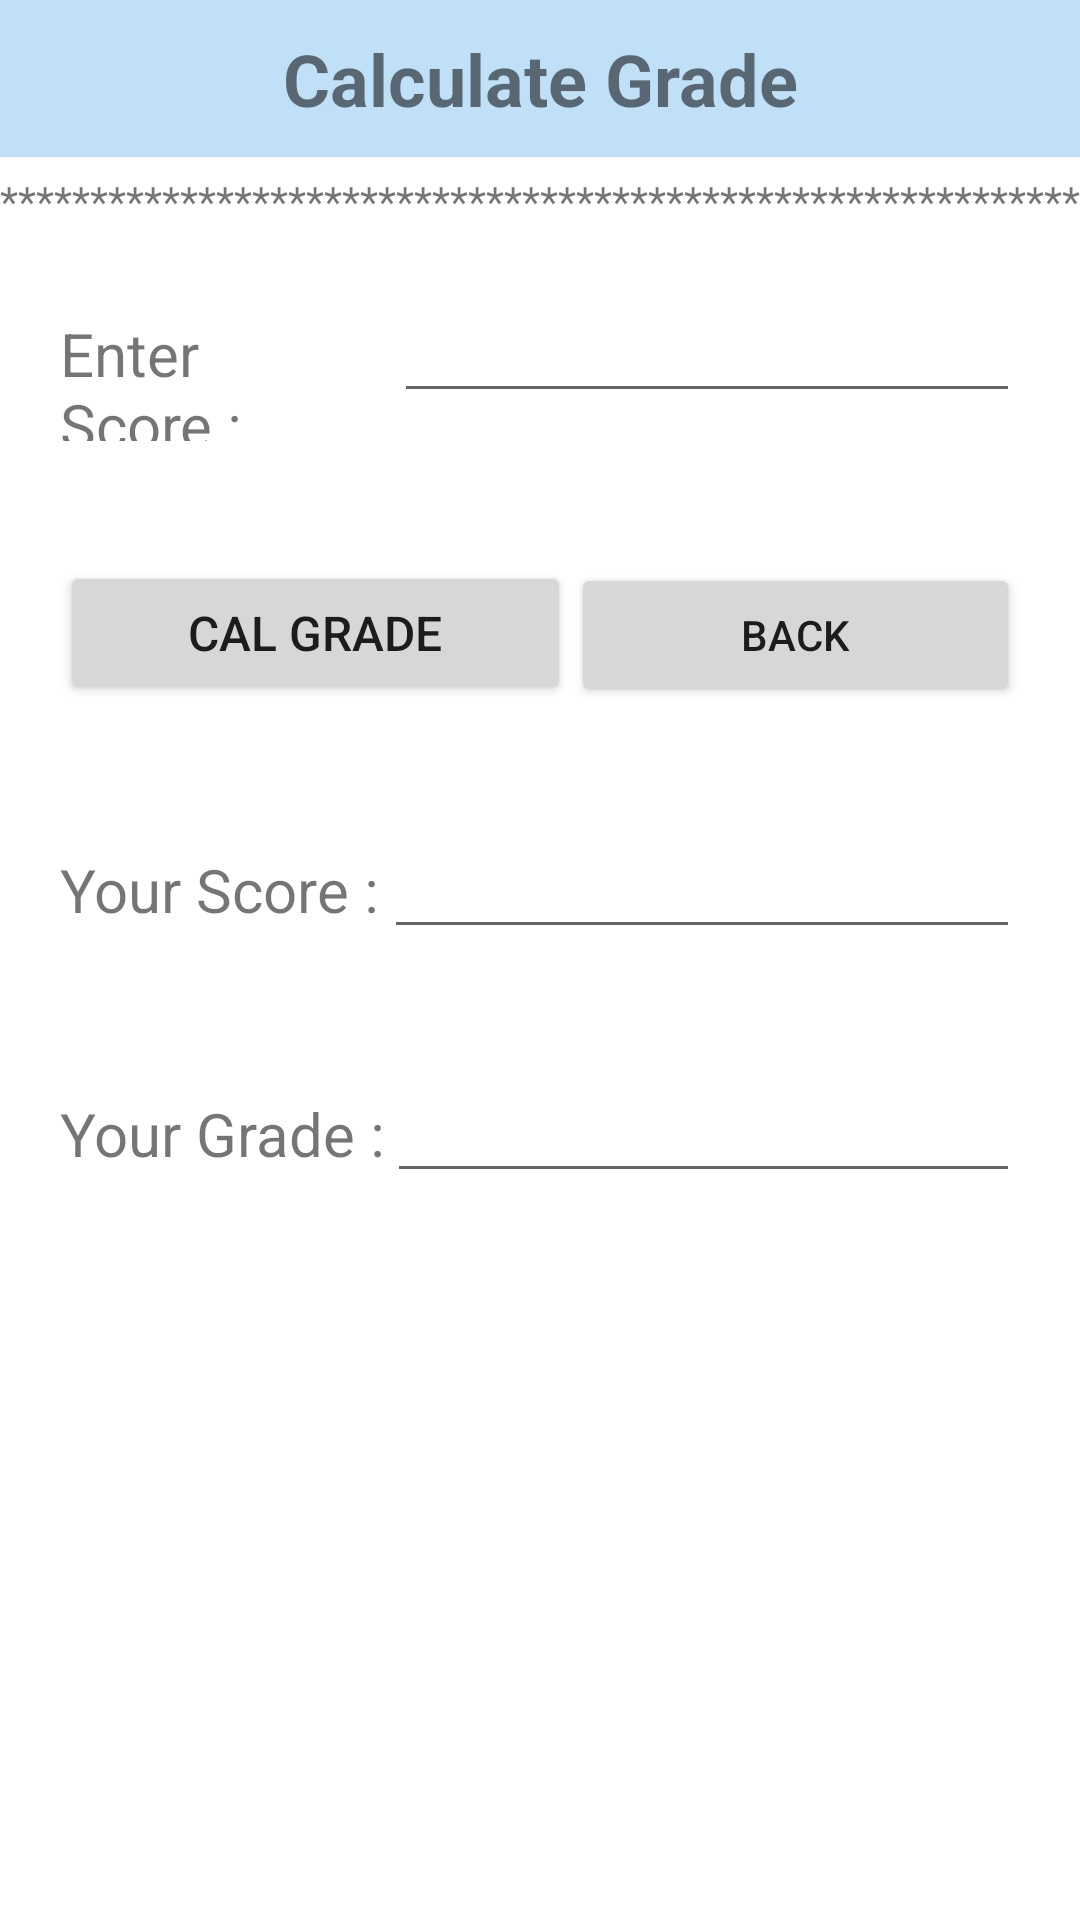

Write the Android layout XML for this screen, with the resource values it uses.
<!-- AndroidManifest.xml: application theme Theme.Assign05_6206021621082 -->
<!-- res/layout/activity_grade.xml -->
<?xml version="1.0" encoding="utf-8"?>
<LinearLayout xmlns:android="http://schemas.android.com/apk/res/android"
    xmlns:app="http://schemas.android.com/apk/res-auto"
    xmlns:tools="http://schemas.android.com/tools"
    android:layout_width="match_parent"
    android:layout_height="match_parent"
    android:orientation="vertical"
    tools:context=".GradeActivity">

    <TextView
        android:id="@+id/textView2"
        android:layout_width="match_parent"
        android:layout_height="wrap_content"
        android:background="#BFE0F6"
        android:gravity="center"
        android:padding="10dp"
        android:text="Calculate Grade"
        android:textSize="24sp"
        android:textStyle="bold" />

    <TextView
        android:id="@+id/textView3"
        android:layout_width="match_parent"
        android:layout_height="wrap_content"
        android:gravity="center"
        android:paddingTop="5dp"
        android:text="************************************************************" />

    <LinearLayout
        android:layout_width="match_parent"
        android:layout_height="wrap_content"
        android:orientation="horizontal"
        android:padding="20dp">

        <TextView
            android:id="@+id/textView4"
            android:layout_width="wrap_content"
            android:layout_height="wrap_content"
            android:layout_weight="1"
            android:text="Enter Score :"
            android:textSize="20sp" />

        <EditText
            android:id="@+id/editScore"
            android:layout_width="wrap_content"
            android:layout_height="wrap_content"
            android:layout_weight="1"
            android:ems="10"
            android:inputType="numberDecimal" />
    </LinearLayout>

    <LinearLayout
        android:layout_width="match_parent"
        android:layout_height="wrap_content"
        android:orientation="horizontal"
        android:padding="20dp"
        android:paddingHorizontal="5dp">

        <Button
            android:id="@+id/btnCal"
            android:layout_width="wrap_content"
            android:layout_height="wrap_content"
            android:layout_weight="1"
            android:text="cal grade"
            android:textSize="16sp" />

        <Button
            android:id="@+id/btnBack"
            android:layout_width="wrap_content"
            android:layout_height="wrap_content"
            android:layout_weight="1"
            android:text="Back" />
    </LinearLayout>

    <LinearLayout
        android:layout_width="match_parent"
        android:layout_height="wrap_content"
        android:orientation="horizontal"
        android:padding="20dp">

        <TextView
            android:id="@+id/textView5"
            android:layout_width="wrap_content"
            android:layout_height="wrap_content"
            android:layout_weight="1"
            android:text="Your Score :"
            android:textSize="20sp" />

        <EditText
            android:id="@+id/showScore"
            android:layout_width="wrap_content"
            android:layout_height="wrap_content"
            android:layout_weight="1"
            android:clickable="false"
            android:editable="false"
            android:ems="10"
            android:inputType="none" />
    </LinearLayout>

    <LinearLayout
        android:layout_width="match_parent"
        android:layout_height="match_parent"
        android:orientation="horizontal"
        android:padding="20dp">

        <TextView
            android:id="@+id/textView6"
            android:layout_width="wrap_content"
            android:layout_height="wrap_content"
            android:layout_weight="1"
            android:text="Your Grade :"
            android:textSize="20sp" />

        <EditText
            android:id="@+id/showGrade"
            android:layout_width="wrap_content"
            android:layout_height="wrap_content"
            android:layout_weight="1"
            android:clickable="false"
            android:editable="false"
            android:ems="10"
            android:inputType="none" />
    </LinearLayout>
</LinearLayout>
<!-- resources referenced by this layout -->
<resources>
  <style name="Theme.Assign05_6206021621082" parent="Theme.MaterialComponents.DayNight.DarkActionBar">
          
          <item name="colorPrimary">@color/purple_500</item>
          <item name="colorPrimaryVariant">@color/purple_700</item>
          <item name="colorOnPrimary">@color/white</item>
          
          <item name="colorSecondary">@color/teal_200</item>
          <item name="colorSecondaryVariant">@color/teal_700</item>
          <item name="colorOnSecondary">@color/black</item>
          
          <item name="android:statusBarColor" tools:targetApi="l">?attr/colorPrimaryVariant</item>
          
      </style>
  <!-- not gathered from this repository: default colours our renderer supplied (Android Studio template values) -->
  <color name="purple_500">#FF6200EE</color>
  <color name="purple_700">#FF3700B3</color>
  <color name="teal_200">#FF03DAC5</color>
  <color name="teal_700">#FF018786</color>
  <color name="black">#FF000000</color>
  <color name="white">#FFFFFFFF</color>
</resources>
